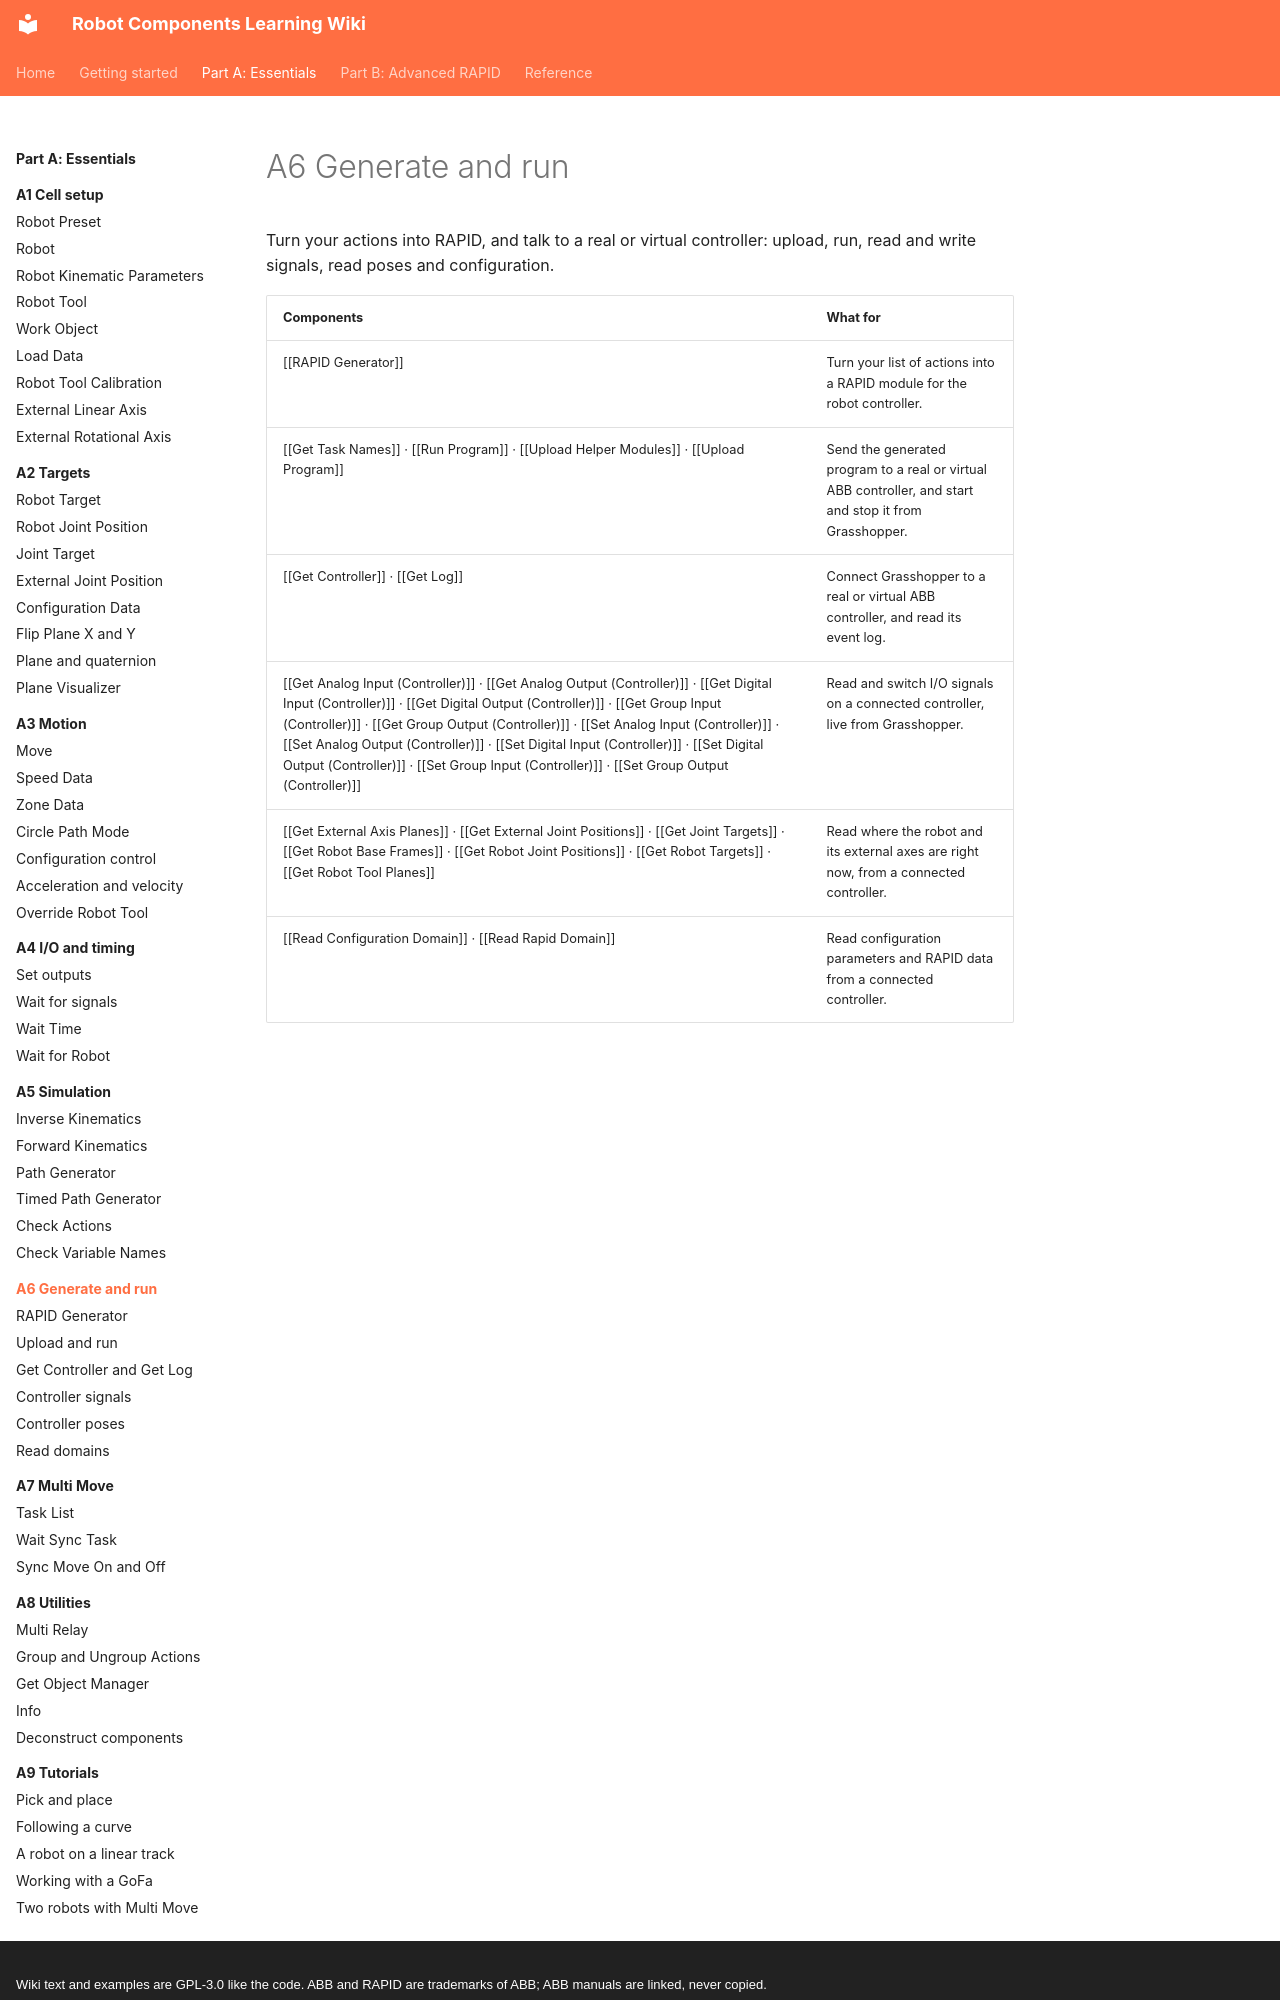

repository: jpdrude/RobotComponents · page: part-a/a6-generate-and-run/index.html · generator: mkdocs · copyright: Wiki text and examples are GPL-3.0 like the code. ABB and RAPID are trademarks of ABB; ABB manuals are linked, never copied.

# A6 Generate and run

Turn your actions into RAPID, and talk to a real or virtual controller: upload, run, read and write signals, read poses and configuration.

| Components | What for |
|---|---|
| [[RAPID Generator]] | Turn your list of actions into a RAPID module for the robot controller. |
| [[Get Task Names]] · [[Run Program]] · [[Upload Helper Modules]] · [[Upload Program]] | Send the generated program to a real or virtual ABB controller, and start and stop it from Grasshopper. |
| [[Get Controller]] · [[Get Log]] | Connect Grasshopper to a real or virtual ABB controller, and read its event log. |
| [[Get Analog Input (Controller)]] · [[Get Analog Output (Controller)]] · [[Get Digital Input (Controller)]] · [[Get Digital Output (Controller)]] · [[Get Group Input (Controller)]] · [[Get Group Output (Controller)]] · [[Set Analog Input (Controller)]] · [[Set Analog Output (Controller)]] · [[Set Digital Input (Controller)]] · [[Set Digital Output (Controller)]] · [[Set Group Input (Controller)]] · [[Set Group Output (Controller)]] | Read and switch I/O signals on a connected controller, live from Grasshopper. |
| [[Get External Axis Planes]] · [[Get External Joint Positions]] · [[Get Joint Targets]] · [[Get Robot Base Frames]] · [[Get Robot Joint Positions]] · [[Get Robot Targets]] · [[Get Robot Tool Planes]] | Read where the robot and its external axes are right now, from a connected controller. |
| [[Read Configuration Domain]] · [[Read Rapid Domain]] | Read configuratio
